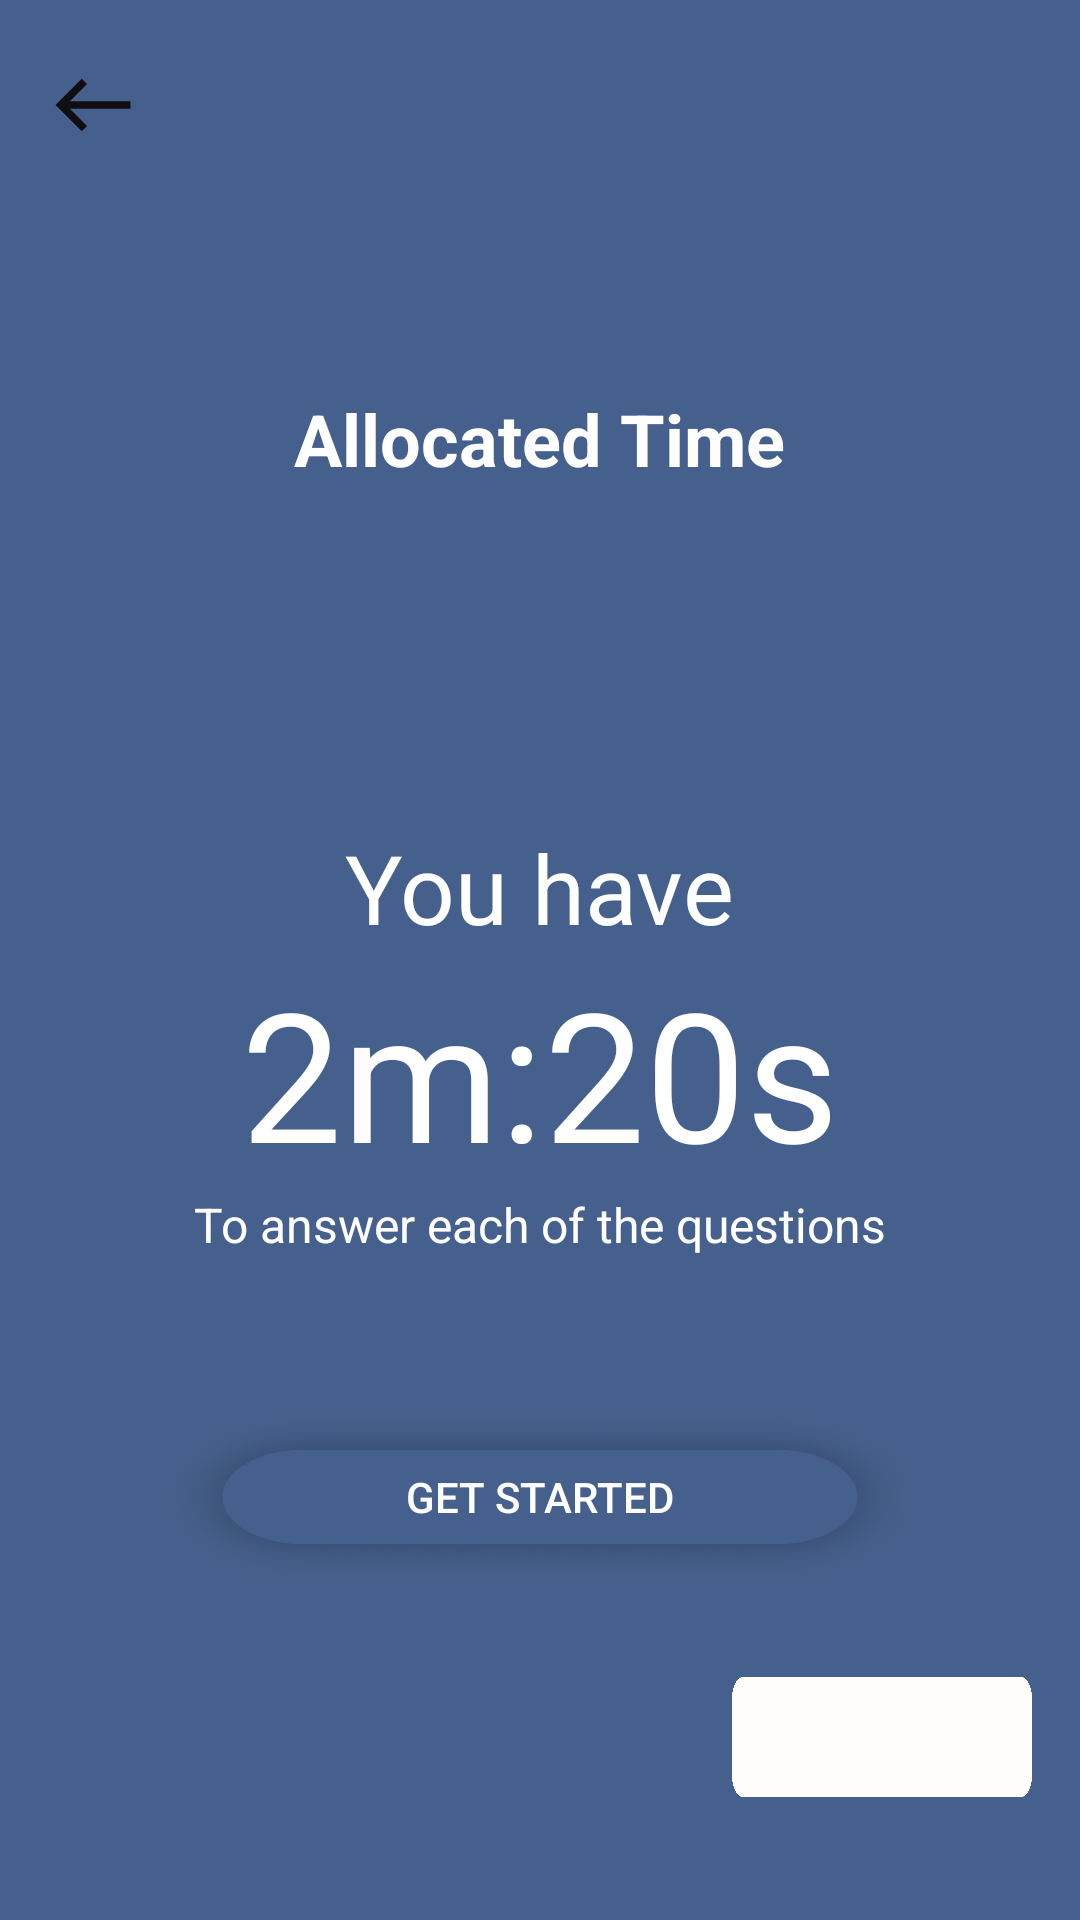

Produce the Android XML layout that renders to this screen, including the resource entries it uses.
<!-- AndroidManifest.xml: application theme Theme.Emafely -->
<!-- res/layout/activity_timer_page.xml -->
<?xml version="1.0" encoding="utf-8"?>
<LinearLayout xmlns:android="http://schemas.android.com/apk/res/android"
    xmlns:app="http://schemas.android.com/apk/res-auto"
    xmlns:tools="http://schemas.android.com/tools"
    android:layout_width="match_parent"
    android:orientation="vertical"
    android:background="#45608C"
    android:layout_height="match_parent"
    tools:context=".activities.TimerPage">

    <ScrollView
        android:layout_width="match_parent"
        android:layout_height="match_parent">

        <LinearLayout
            android:layout_width="match_parent"
            android:layout_height="wrap_content"
            android:orientation="vertical">

            <ImageView
                android:layout_width="30dp"
                android:layout_height="30dp"
                android:layout_marginTop="20dp"
                android:background="@drawable/ic_baseline_west_24"
                android:layout_marginLeft="16dp"/>


            <TextView
                android:layout_width="wrap_content"
                android:layout_height="wrap_content"
                android:text="Allocated Time"
                android:layout_marginTop="80dp"
                android:textColor="#FFFFFF"
                android:textSize="24sp"
                android:textStyle="bold"
                android:layout_gravity="center"/>

            <ImageView
                android:layout_width="wrap_content"
                android:layout_height="2dp"
                android:layout_marginTop="50dp"
                android:src="@drawable/horiline"
                android:layout_marginLeft="40dp"
                android:layout_marginRight="40dp" />


            <TextView
                android:layout_width="wrap_content"
                android:layout_height="wrap_content"
                android:text="You have"
                android:layout_marginTop="60dp"
                android:textSize="32sp"
                android:layout_gravity="center"
                android:textColor=" #FFFFFF"/>


            <TextView
                android:layout_width="wrap_content"
                android:layout_height="wrap_content"
                android:text="2m:20s"
                android:textSize="60sp"
                android:layout_gravity="center"
                android:textColor=" #FFFFFF"/>

            <TextView
                android:layout_width="wrap_content"
                android:layout_height="wrap_content"
                android:text="To answer each of the questions"
                android:textSize="16sp"
                android:layout_gravity="center"
                android:textColor=" #FFFFFF"/>

            <androidx.appcompat.widget.AppCompatButton
                android:id="@+id/button_four"
                android:layout_width="match_parent"
                android:layout_height="60dp"
                android:background="@drawable/get_started"
                android:layout_marginTop="50dp"
                android:layout_marginLeft="50dp"
                android:layout_marginRight="50dp"
                android:textColor="#FFFFFF"
                android:text="Get Started"/>

            <LinearLayout
                android:layout_width="100dp"
                android:layout_height="40dp"
                android:orientation="horizontal"
                android:layout_gravity="end"
                android:paddingLeft="35dp"
                android:layout_marginTop="30dp"
                android:layout_marginRight="16dp"
                android:background="@drawable/white_button">

                <ImageButton
                    android:id="@+id/button"
                    android:layout_width="30dp"
                    android:layout_marginTop="5dp"
                    android:layout_height="30dp"
                    android:background="@drawable/right_button"/>
            </LinearLayout>





        </LinearLayout>
    </ScrollView>
</LinearLayout>
<!-- resources referenced by this layout -->
<resources>
  <!-- drawable get_started: png bitmap (drawable-v24, 231111 bytes) -->
  <!-- drawable ic_baseline_west_24 (drawable) -->
  <vector android:height="24dp" android:tint="#110E11"
      android:viewportHeight="24" android:viewportWidth="24"
      android:width="24dp" xmlns:android="http://schemas.android.com/apk/res/android">
      <path android:fillColor="@android:color/white" android:pathData="M9,19l1.41,-1.41L5.83,13H22V11H5.83l4.59,-4.59L9,5l-7,7L9,19z"/>
  </vector>
  <!-- drawable white_button: png bitmap (drawable-v24, 9167 bytes) -->
  <style name="Theme.Emafely" parent="Theme.AppCompat.Light.NoActionBar">
          
          <item name="colorPrimary">@color/purple_500</item>
          <item name="colorPrimaryVariant">@color/purple_700</item>
          <item name="colorOnPrimary">@color/white</item>
          
          <item name="colorSecondary">@color/teal_200</item>
          <item name="colorSecondaryVariant">@color/teal_700</item>
          <item name="colorOnSecondary">@color/black</item>
          
          <item name="android:statusBarColor">#00000000</item>
          
      </style>
  <!-- not gathered from this repository: default colours our renderer supplied (Android Studio template values) -->
  <color name="purple_500">#FF6200EE</color>
  <color name="purple_700">#FF3700B3</color>
  <color name="teal_200">#FF03DAC5</color>
  <color name="teal_700">#FF018786</color>
  <color name="black">#FF000000</color>
  <color name="white">#FFFFFFFF</color>
</resources>
